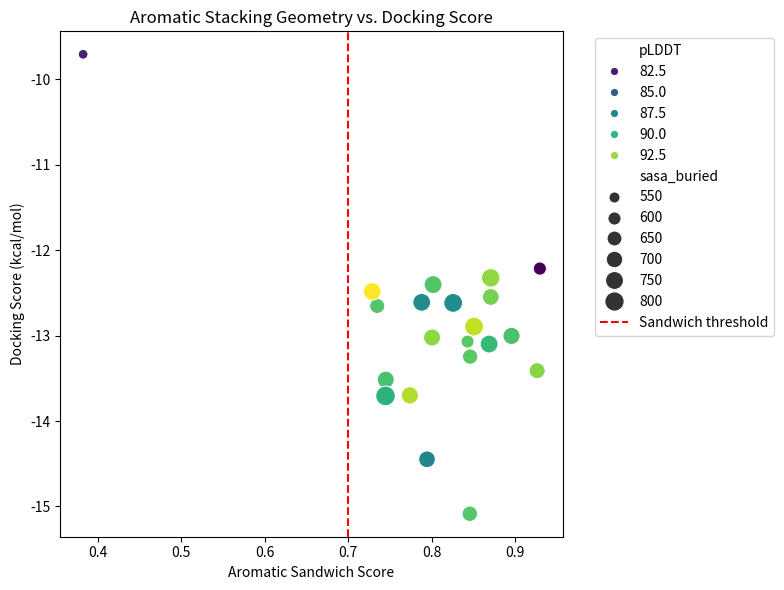

This chart was generated by the following Python code:
import os
import pandas as pd
import numpy as np
import matplotlib.pyplot as plt
import seaborn as sns

# Set base paths
BASE_DIR = os.path.dirname(os.getcwd())
print("Project Base Directory:", BASE_DIR)

# Generate mock data for composite scores
np.random.seed(50)
designs = [f'Sandwich-{i:02d}' for i in range(1, 21)] + ['WT_VH5-9-1']

rows = []
for design in designs:
    is_wt = design == 'WT_VH5-9-1'
    rows.append({
        'design_id': design,
        'docking_score': np.random.normal(-9.5 if is_wt else -13.2, 0.8),
        'sasa_buried': np.random.normal(520 if is_wt else 710, 45),
        'foldx_ddG': np.random.normal(0.0 if is_wt else -1.8, 0.5),
        'pLDDT': np.random.normal(83 if is_wt else 91, 2.5),
        'aromatic_sandwich_score': np.random.uniform(0.3 if is_wt else 0.7, 0.95)
    })

df_metrics = pd.DataFrame(rows)
df_metrics.head()

# Plot Aromatic Sandwich Score vs. Docking Energy
plt.figure(figsize=(8, 6))
sns.scatterplot(data=df_metrics, x='aromatic_sandwich_score', y='docking_score', size='sasa_buried', hue='pLDDT', palette='viridis', sizes=(50, 200))
plt.axvline(x=0.7, color='red', linestyle='--', label='Sandwich threshold')
plt.title('Aromatic Stacking Geometry vs. Docking Score')
plt.xlabel('Aromatic Sandwich Score')
plt.ylabel('Docking Score (kcal/mol)')
plt.legend(bbox_to_anchor=(1.05, 1), loc='upper left')
plt.tight_layout()
plt.show()
